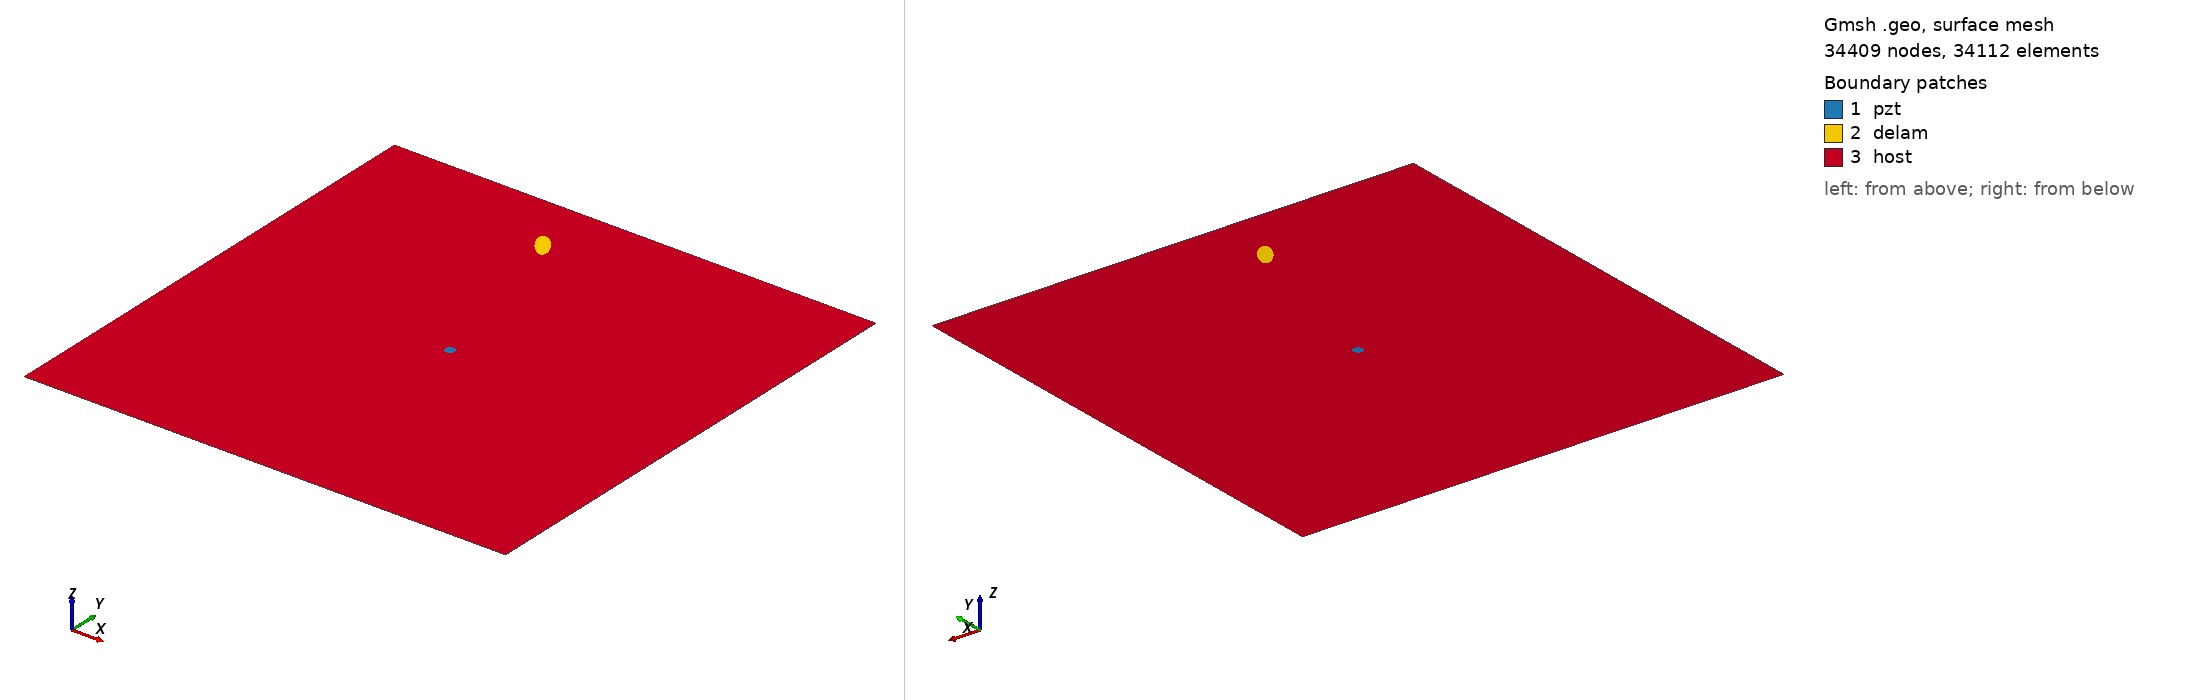

Gmsh geometry script, surface-meshed: 34409 nodes, 34112 surface elements. Boundary patches (legend numbers): 1 pzt, 2 delam, 3 host. Left view from above one corner, right view from below the opposite corner. Legend entries are the model's physical surfaces. The drawing asked Gmsh for element sizes between 1% and 20% of the model's largest extent; the script's own settings can give other sizes.

=== m1_rand_single_delam_468.geo (drawn) ===
SetFactory("OpenCASCADE");
L=0.500000; 
W=0.500000; 
a=0.016405; 
b=0.006816; 
x=0.201256; 
y=0.438533; 
alpha=0.698780 *Pi; 
r=0.005000; 
xpzt=0.250000; 
ypzt=0.250000; 
//+
Point(1) = {0, 0, 0, 1.0};
//+
Point(2) = {L, 0, 0, 1.0};
//+
Point(3) = {L, W, 0, 1.0};
//+
Point(4) = {0, W, 0, 1.0};
//+
Line(1) = {1, 2};
//+
Line(2) = {2, 3};
//+
Line(3) = {3, 4};
//+
Line(4) = {4, 1};
//+
Circle(5) = {xpzt, ypzt, -0, r, 0, 2*Pi};
//+
Ellipse(6) = {x, y, -0, a, b, 0, 2*Pi};
//+
Rotate {{0, 0, 1}, {x, y, 0}, alpha} {
  Curve{6}; 
}
//+
Curve Loop(1) = {4, 1, 2, 3};
//+
Curve Loop(2) = {6};
//+
Curve Loop(3) = {5};
//+
Curve Loop(4) = {6};
//+
Curve Loop(5) = {5};
//+
Plane Surface(1) = {5};
//+
Plane Surface(2) = {4};
//+
Plane Surface(3) = {1, 2, 3};
//+
Point(9) = {xpzt, ypzt, 0, 1.0};
//+
Point{9} In Surface {1};// mesh node at centre of pzt
//+
Physical Surface("pzt") = {1};
//+
Physical Surface("delam") = {2};
//+
Physical Surface("host") = {3};

Mesh.Algorithm = 6; // Frontal
Mesh.CharacteristicLengthFactor = 0.068000;
Mesh.CharacteristicLengthMin = 0.001000;
Mesh.CharacteristicLengthMax = 0.200000;
Mesh.RecombineAll = 1; // Apply recombination algorithm
Mesh.SubdivisionAlgorithm = 1; // 1: all quadrangles
Mesh.Smoothing = 1;
